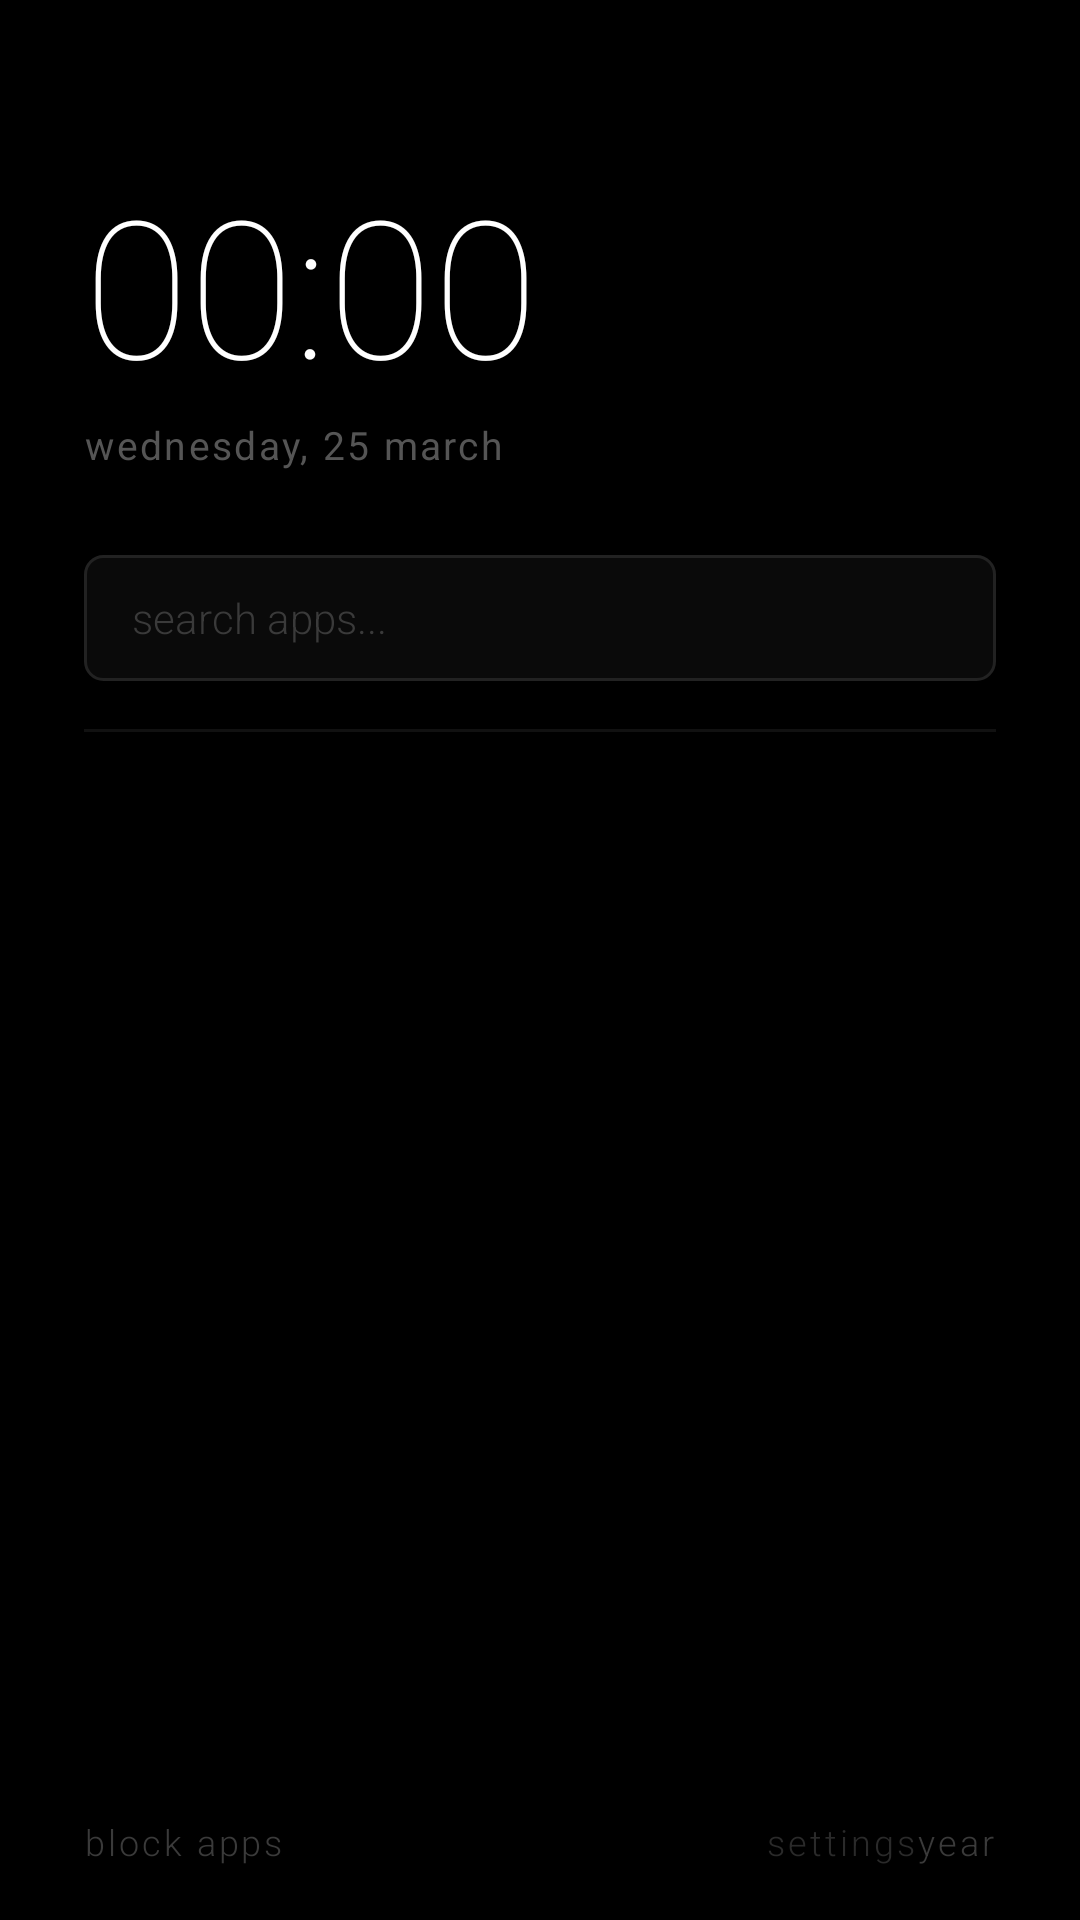

The Android layout XML behind this screen, and the referenced resources:
<!-- AndroidManifest.xml: application theme Theme.FocusLauncher -->
<!-- res/layout/fragment_launcher.xml -->
<?xml version="1.0" encoding="utf-8"?>
<LinearLayout xmlns:android="http://schemas.android.com/apk/res/android"
    android:layout_width="match_parent"
    android:layout_height="match_parent"
    android:orientation="vertical"
    android:background="#000000"
    android:paddingStart="28dp"
    android:paddingEnd="28dp">

    
    <TextView
        android:id="@+id/tvTime"
        android:layout_width="wrap_content"
        android:layout_height="wrap_content"
        android:text="00:00"
        android:textColor="#FFFFFF"
        android:textSize="64sp"
        android:fontFamily="sans-serif-thin"
        android:layout_marginTop="52dp"/>

    
    <TextView
        android:id="@+id/tvDate"
        android:layout_width="wrap_content"
        android:layout_height="wrap_content"
        android:text="wednesday, 25 march"
        android:textColor="#555555"
        android:textSize="13sp"
        android:letterSpacing="0.06"
        android:layout_marginTop="2dp"
        android:layout_marginBottom="28dp"/>

    
    <EditText
        android:id="@+id/etSearch"
        android:layout_width="match_parent"
        android:layout_height="42dp"
        android:background="@drawable/search_background"
        android:hint="search apps..."
        android:textColorHint="#3A3A3A"
        android:textColor="#FFFFFF"
        android:textSize="14sp"
        android:fontFamily="sans-serif-light"
        android:paddingStart="16dp"
        android:paddingEnd="16dp"
        android:imeOptions="actionDone"
        android:inputType="text"
        android:singleLine="true"
        android:layout_marginBottom="16dp"/>

    
    <View
        android:layout_width="match_parent"
        android:layout_height="1dp"
        android:background="#111111"
        android:layout_marginBottom="4dp"/>

    
    <androidx.recyclerview.widget.RecyclerView
        android:id="@+id/recyclerView"
        android:layout_width="match_parent"
        android:layout_height="0dp"
        android:layout_weight="1"
        android:scrollbars="none"
        android:overScrollMode="never"/>

    
    <LinearLayout
        android:layout_width="match_parent"
        android:layout_height="52dp"
        android:orientation="horizontal"
        android:gravity="center_vertical">

        <TextView
            android:id="@+id/tvBlock"
            android:layout_width="wrap_content"
            android:layout_height="wrap_content"
            android:text="block apps"
            android:textColor="#3A3A3A"
            android:textSize="12sp"
            android:letterSpacing="0.08"
            android:fontFamily="sans-serif-light"/>

        <View android:layout_width="0dp" android:layout_height="0dp" android:layout_weight="1"/>
        <TextView
            android:id="@+id/tvSettings"
            android:layout_width="wrap_content"
            android:layout_height="wrap_content"
            android:text="settings"
            android:textColor="#2A2A2A"
            android:textSize="12sp"
            android:fontFamily="sans-serif-light"
            android:letterSpacing="0.08"/>

        <TextView
            android:id="@+id/tvLockBtn"
            android:layout_width="wrap_content"
            android:layout_height="wrap_content"
            android:text="year"
            android:textColor="#3A3A3A"
            android:textSize="12sp"
            android:fontFamily="sans-serif-light"
            android:letterSpacing="0.08"/>
    </LinearLayout>

</LinearLayout>
<!-- resources referenced by this layout -->
<resources>
  <!-- drawable search_background (drawable) -->
  <?xml version="1.0" encoding="utf-8"?>
  <shape xmlns:android="http://schemas.android.com/apk/res/android"
      android:shape="rectangle">
      <stroke android:width="1dp" android:color="#222222"/>
      <corners android:radius="6dp"/>
      <solid android:color="#0A0A0A"/>
  </shape>
  <style name="Theme.FocusLauncher" parent="Theme.AppCompat.NoActionBar">
          
          <item name="android:windowBackground">#000000</item>
          
          <item name="android:statusBarColor">#000000</item>
          
          <item name="android:navigationBarColor">#000000</item>
          
          <item name="android:windowLightStatusBar" tools:targetApi="m">false</item>
          
          <item name="colorControlHighlight">#333333</item>
          
          <item name="windowActionBar">false</item>
          <item name="windowNoTitle">true</item>
      </style>
</resources>
